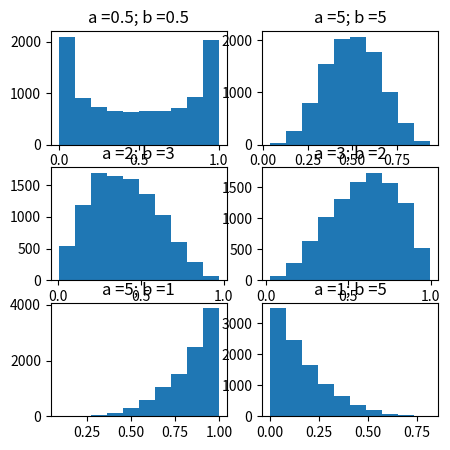
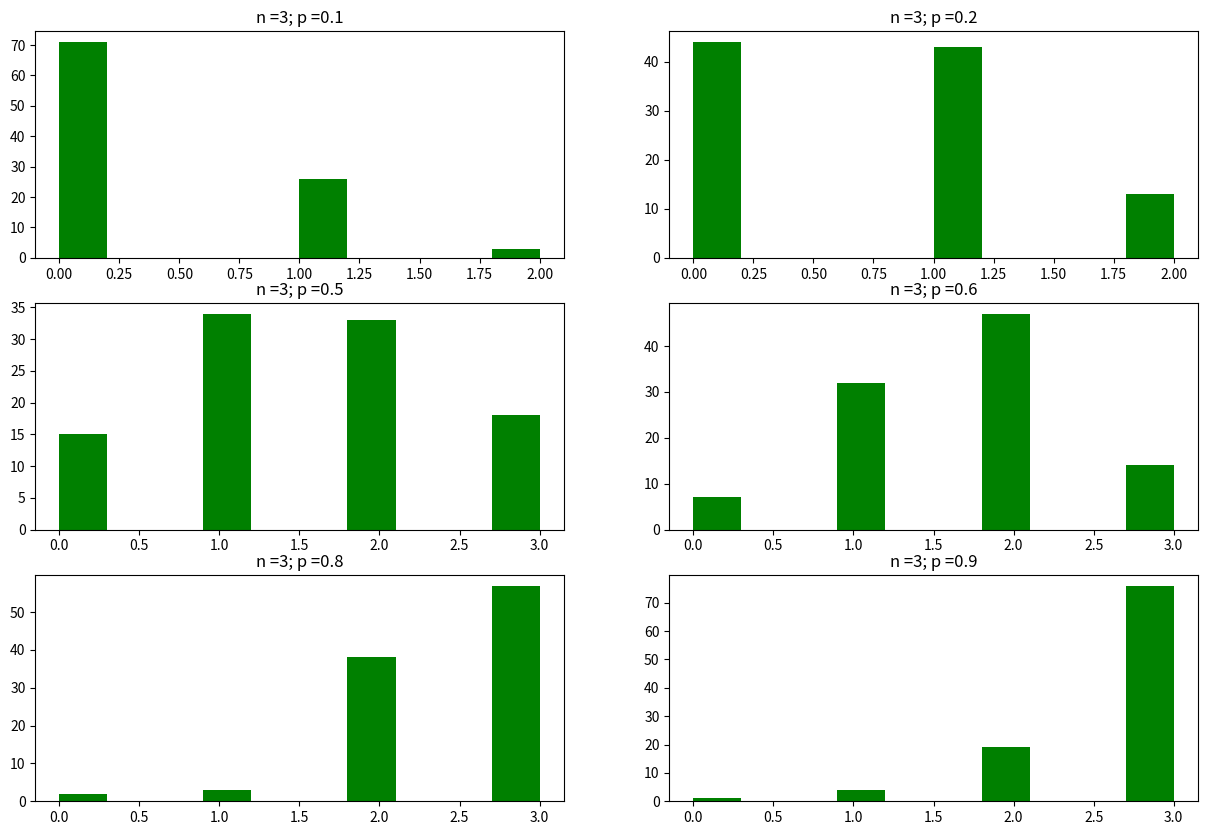
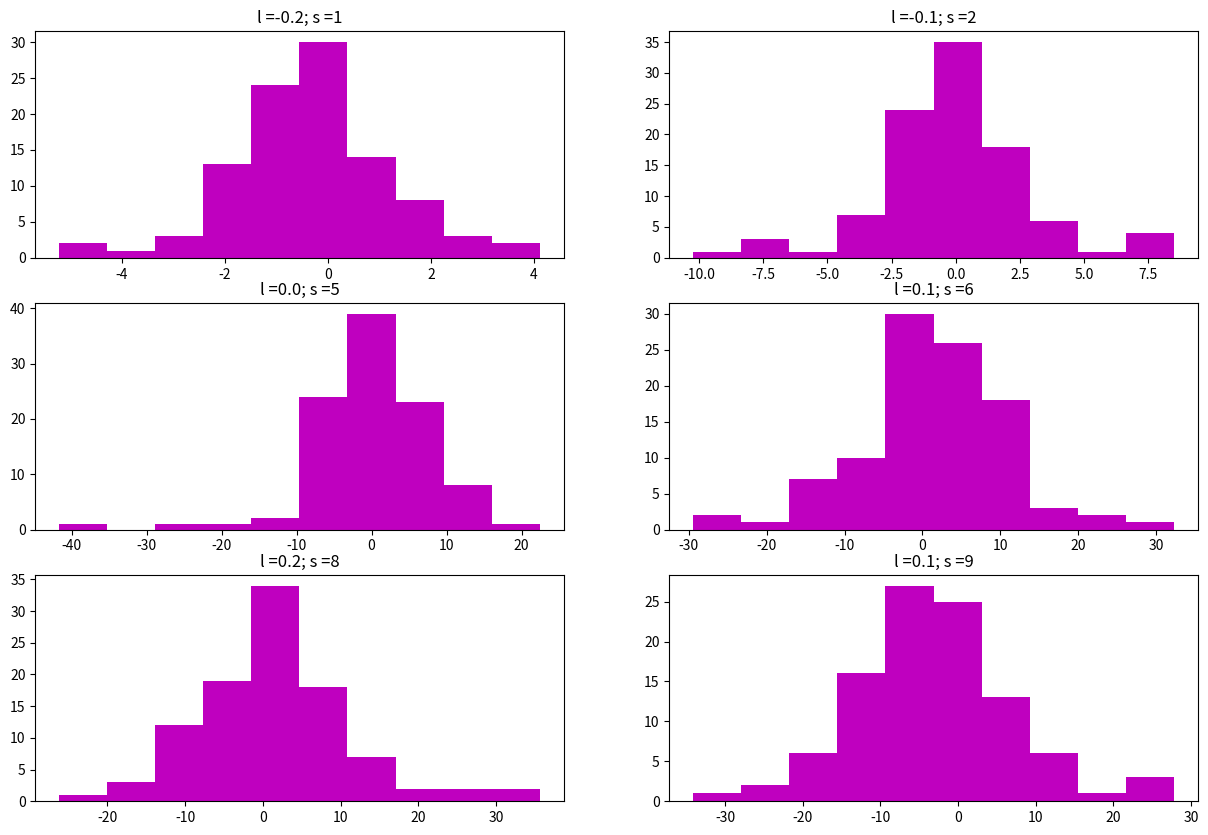
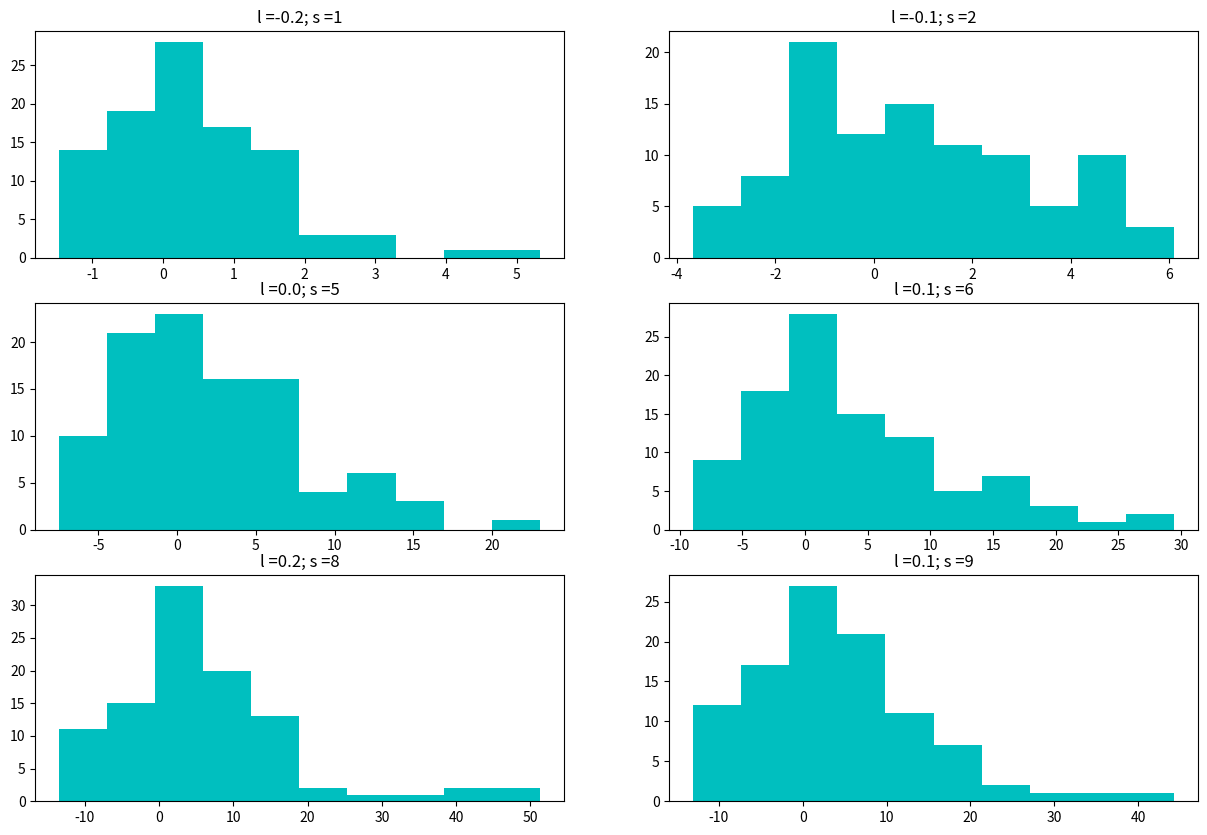
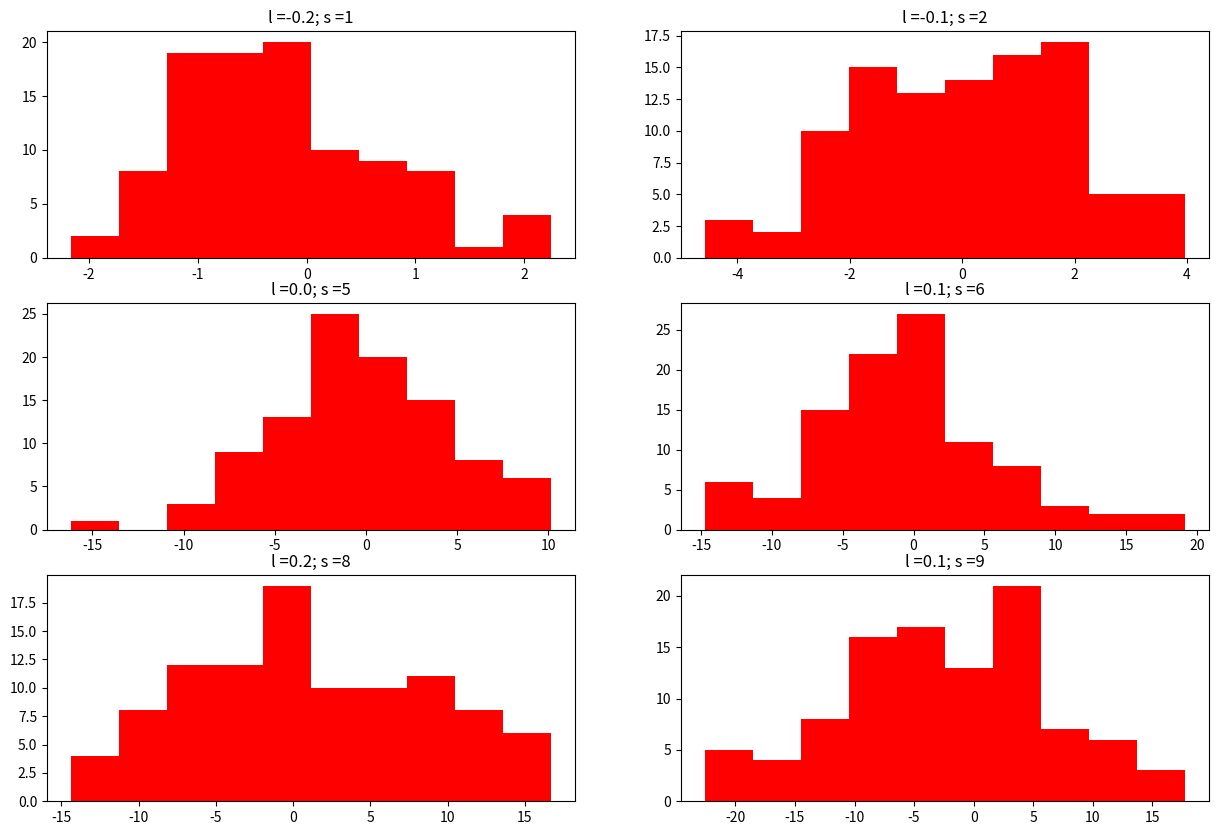
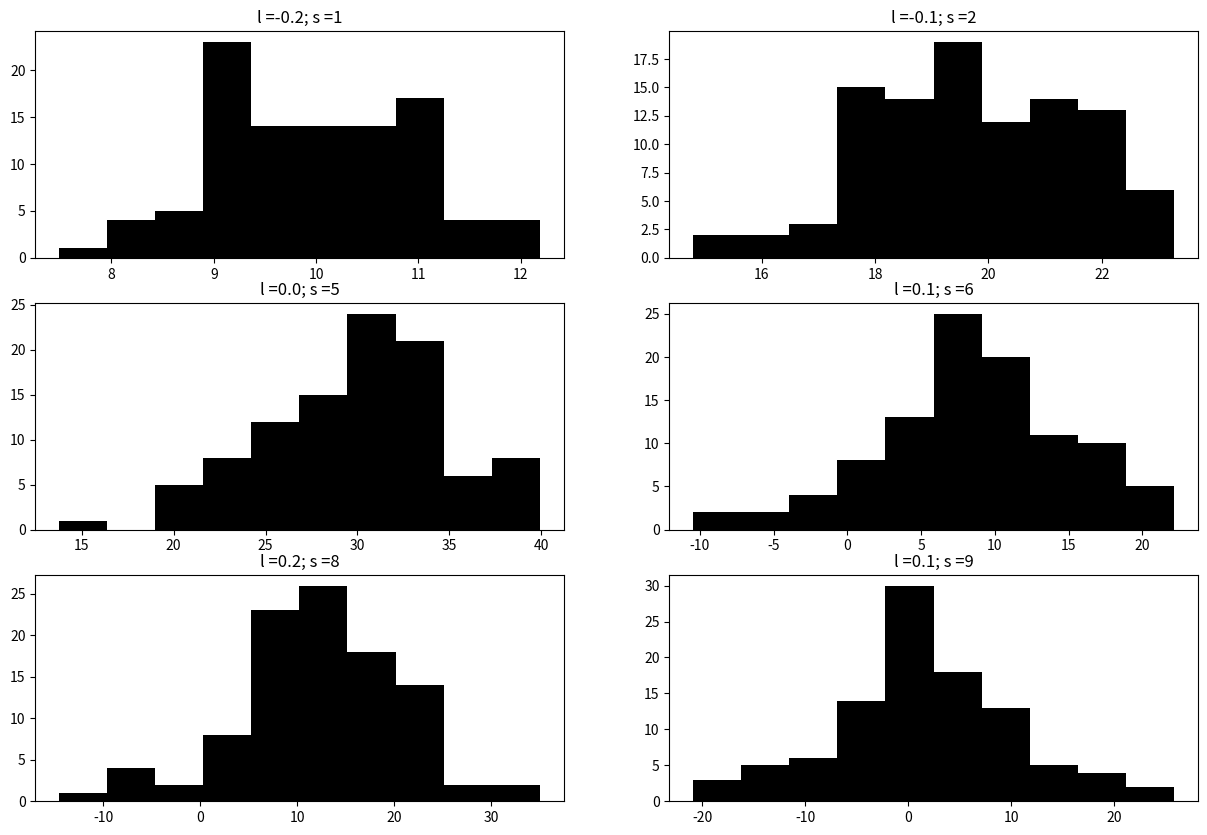
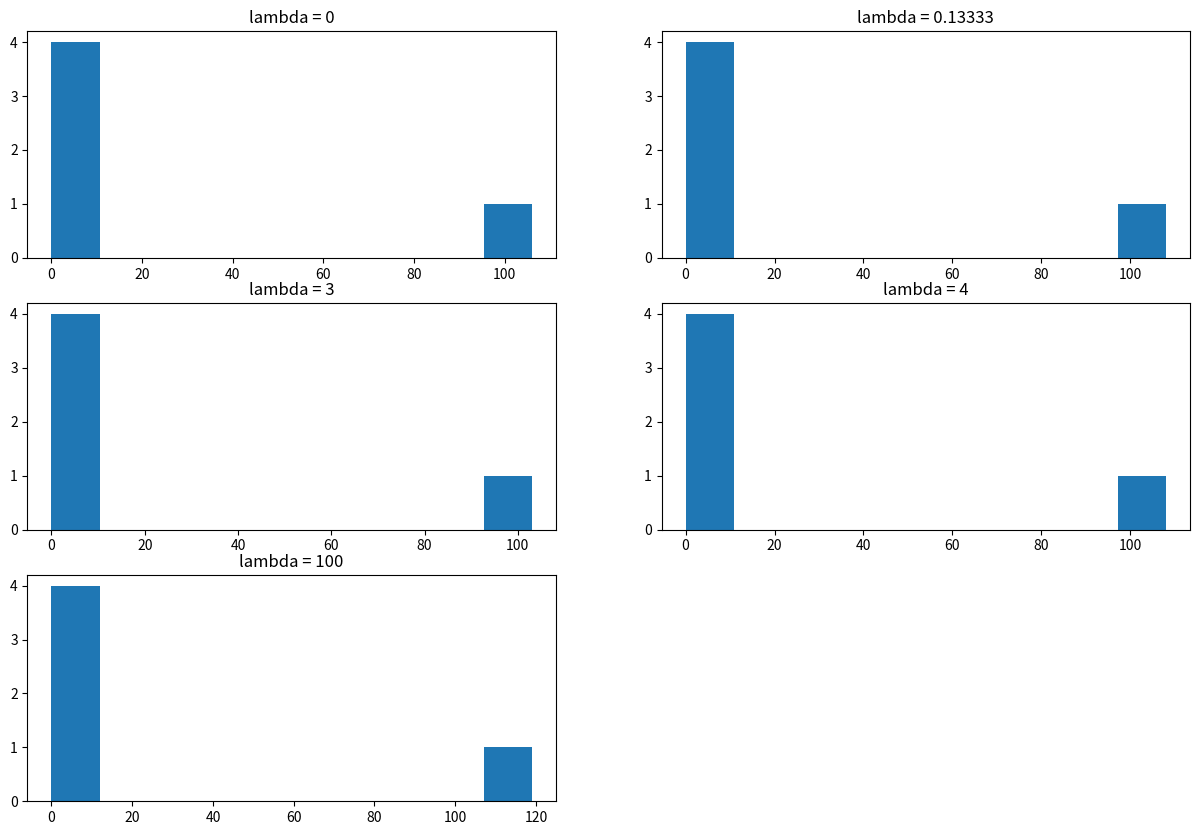

Write the Python code that produced these figures, in order.
# -*- coding: utf-8 -*-
"""Taller Distribuciones.ipynb

Automatically generated by Colaboratory.

Original file is located at
    https://colab.research.google.com/<link-removed>

# 👻  **Taller 7 - Distribuciones  🧮**

<img src="https://www.udistrital.edu.co/themes/custom/versh/images/default/preloader.png" align="left" width="192px" height="192px"/>
<img align="left" width="0" height="192px" hspace="10"/>

[redacted]
<br></br>
[redacted]
[![License](https://img.shields.io/badge/License-GPL_V.3-blue?style=flat-square)](https://www.gnu.org/licenses/gpl-3.0.html)


Introducción a la Ciencia de Datos

Desarrrollo del taller propuesto en la clase de introducción a la ciencia de datos.

## Taller

```
Seleccionar 5 distribuciones de https://numpy.org/doc/stable/reference/random/generator.html, 
graficar el histograma para varias configuraciones de los parámetros 
de cada distribución seleccionada (similar al ejemplo mostrado a continuación), 
de tal forma que se puedan sacar conclusiones sobre el efecto de esos parámetros.
```

---
### Ejemplo - Distribución Beta


---
"""

import numpy as np
from matplotlib import pyplot as plt
rng = np.random.default_rng()

a = [0.5, 5, 2, 3, 5, 1]
b = [0.5, 5, 3, 2, 1, 5]
plt.figure(figsize=(5, 5))
for i in range(6):
  beta = rng.beta(a[i],b[i], 10000)
  plt.subplot(3,2,i+1).set_title('a ='+str(a[i])+'; b ='+str(b[i]))
  plt.hist(beta)
plt.show()

"""# **DESARROLLO**
<hr>

## 1. Generador bionmial

El generador binomial, extrae una distribución binomial con los parametros admitidos por esa función.

![Formula binomial](https://numpy.org/doc/stable/_images/math/a3235d9c59e404c34cbb15d54a794631511dfbcc.svg)

```
Generator.binomial( n , p , size = none )
```
"""

# n = numero de veces que se repite el exp.
n = 3
# p = a la probabilidad que tienen de ser satisfactorio
p = [0.1, 0.2, 0.5, 0.6, 0.8,0.9]

plt.figure(figsize=(15, 10))
for i in range (len(p)):
  # se realiza la prueba 100 veces, por eso el último número
  binomial = rng.binomial(n,p[i],100)
  plt.subplot(3,2,i+1).set_title('n ='+str(n)+'; p ='+str(p[i]))
  plt.hist(binomial, color='g')
plt.show()

"""## 2. Generador Laplace

Extraiga muestras de Laplace o distribución exponencial doble con ubicación (o media) y escala (decadencia) especificadas.

![texto alternativo](https://numpy.org/doc/stable/_images/math/2ebcb3d1ffb40021d3a39dc28cdc9d1dfb377b5c.svg)

```
Generator.laplace(loc=0.0, scale=1.0, size=None)
```
"""

# l = eL valor del punto más alto de la distribución 
l = [-0.2, -0.1, 0.0, 0.1, 0.2, 0.1]
# S = la escala no puede ser negativa
s = [1, 2, 5, 6, 8, 9]

plt.figure(figsize=(15, 10))
for i in range (len(p)):
  # se realiza la prueba 100 veces, por eso el último número
  laplace = rng.laplace(l[i],s[i],100)
  plt.subplot(3,2,i+1).set_title('l ='+str(l[i])+'; s ='+str(s[i]))
  plt.hist(laplace, color = 'm')
plt.show()

"""## 3. Generador Gumbel

Dibuja muestras de una distribución Gumbel. Extrae muestras de una distribución Gumbel con ubicación y escala especificadas.

![texto alternativo](https://numpy.org/doc/stable/_images/math/88707b071abab1d5ce56af7a106e1db39d6736cb.svg)

```
Generator.gumbel(loc=0.0, scale=1.0, size=None)
```
"""

plt.figure(figsize=(15, 10))
for i in range (len(p)):
  # se realiza la prueba 100 veces, por eso el último número
  Gumbel = rng.gumbel(l[i],s[i],100)
  plt.subplot(3,2,i+1).set_title('l ='+str(l[i])+'; s ='+str(s[i]))
  plt.hist(Gumbel, color ='c')
plt.show()

"""## 4. Generador Normal

El generador Normal, extrae una serie de muestras de distribución normal con los parametros admitidos por esa función.**texto en negrita**

![texto alternativo](https://numpy.org/doc/stable/_images/math/b4a4f5ca59e5559aa092b30b98184ec0bb689b7a.svg)



```
Generator.normal(loc=0.0, scale=1.0, size=None)
```
"""

plt.figure(figsize=(15, 10))
for i in range (len(p)):
  # se realiza la prueba 100 veces, por eso el último número
  Normal = rng.normal(l[i],s[i],100)
  plt.subplot(3,2,i+1).set_title('l ='+str(l[i])+'; s ='+str(s[i]))
  plt.hist(Normal, color='r')
plt.show()

"""## 5. Generador Wald

El generador Wald, extrae una serie de muestras de distribución WAld con los parametros admitidos por esa función.

![texto alternativo](https://numpy.org/doc/stable/_images/math/ca1b35b5f88da786b826e117e4af8cc53d64bf2c.svg)

```
Generator.wald(mean, scale, size=None)
```
"""

# mean = Distribución media, debe ser> 0
m = [10 , 20 ,30, 8 , 12, 3]
# scale = Parámetro de escala, debe ser> 0.
# s

plt.figure(figsize=(15, 10))
for i in range (len(p)):
  # se realiza la prueba 100 veces, por eso el último número
  Normal = rng.normal(m[i],s[i],100)
  plt.subplot(3,2,i+1).set_title('l ='+str(l[i])+'; s ='+str(s[i]))
  plt.hist(Normal, color='k')
plt.show()

"""## 6. Generador Poisson
Dibuja muestras de una distribución de Poisson. La distribución de Poisson es el límite de la distribución binomial para grandes N.

![texto alternativo](https://numpy.org/doc/stable/_images/math/c91108ae66a9a5e2feb9442c67962868e368fdc8.svg)

```
Generator.poisson( lam = 1.0 , size = None )
```
"""

# lamda La expectativa de intervalo debe ser> = 0. 
lamb = [0, 0.13333, 3, 4, 100]
# size Forma de salida. opcional
plt.figure(figsize=(15, 10))
for i in range (len(lamb)):
  # se realiza la prueba 100 veces, por eso el último número
  poi = rng.poisson(lamb)
  plt.subplot(3,2,i+1).set_title('lambda = '+str(lamb[i]))
  plt.hist(poi)
plt.show()

"""# Observaciones

|Función|Observacion|
|---|---|
|**Random Binomial**| Cuando se cambia p cambia el eje cenral de la campana de izq. a der.|
|**Random Laplace**| Se trata de adaptar a la campana de Gauss, y segun variemos puede cambiar la posicion del eje central |
|**Random Gumbel**| En esta grafica la mayoria de valores tienden a estar en las primeras pocisiones, pero cuando se varia aumenta su espacio de tendencia |
|**Random Normal**| Cuando ponemos valores como 0.9 y 9 respectivamente se ve mas la tendencia a crear la campana, en comparacion de los otros que aumenta el rango de error |
|**Random Wald**| En este caso incurre más al error y vemos que la mejor grafica en este caso es la que se encuentra en la posición 5  |
|**Random Poisson**| No varia si siempre tiene el mismo tamaño  |

<hr>

                             Fin Taller - Taller distribuciones y matplotlib 🧮

[redacted]
"""